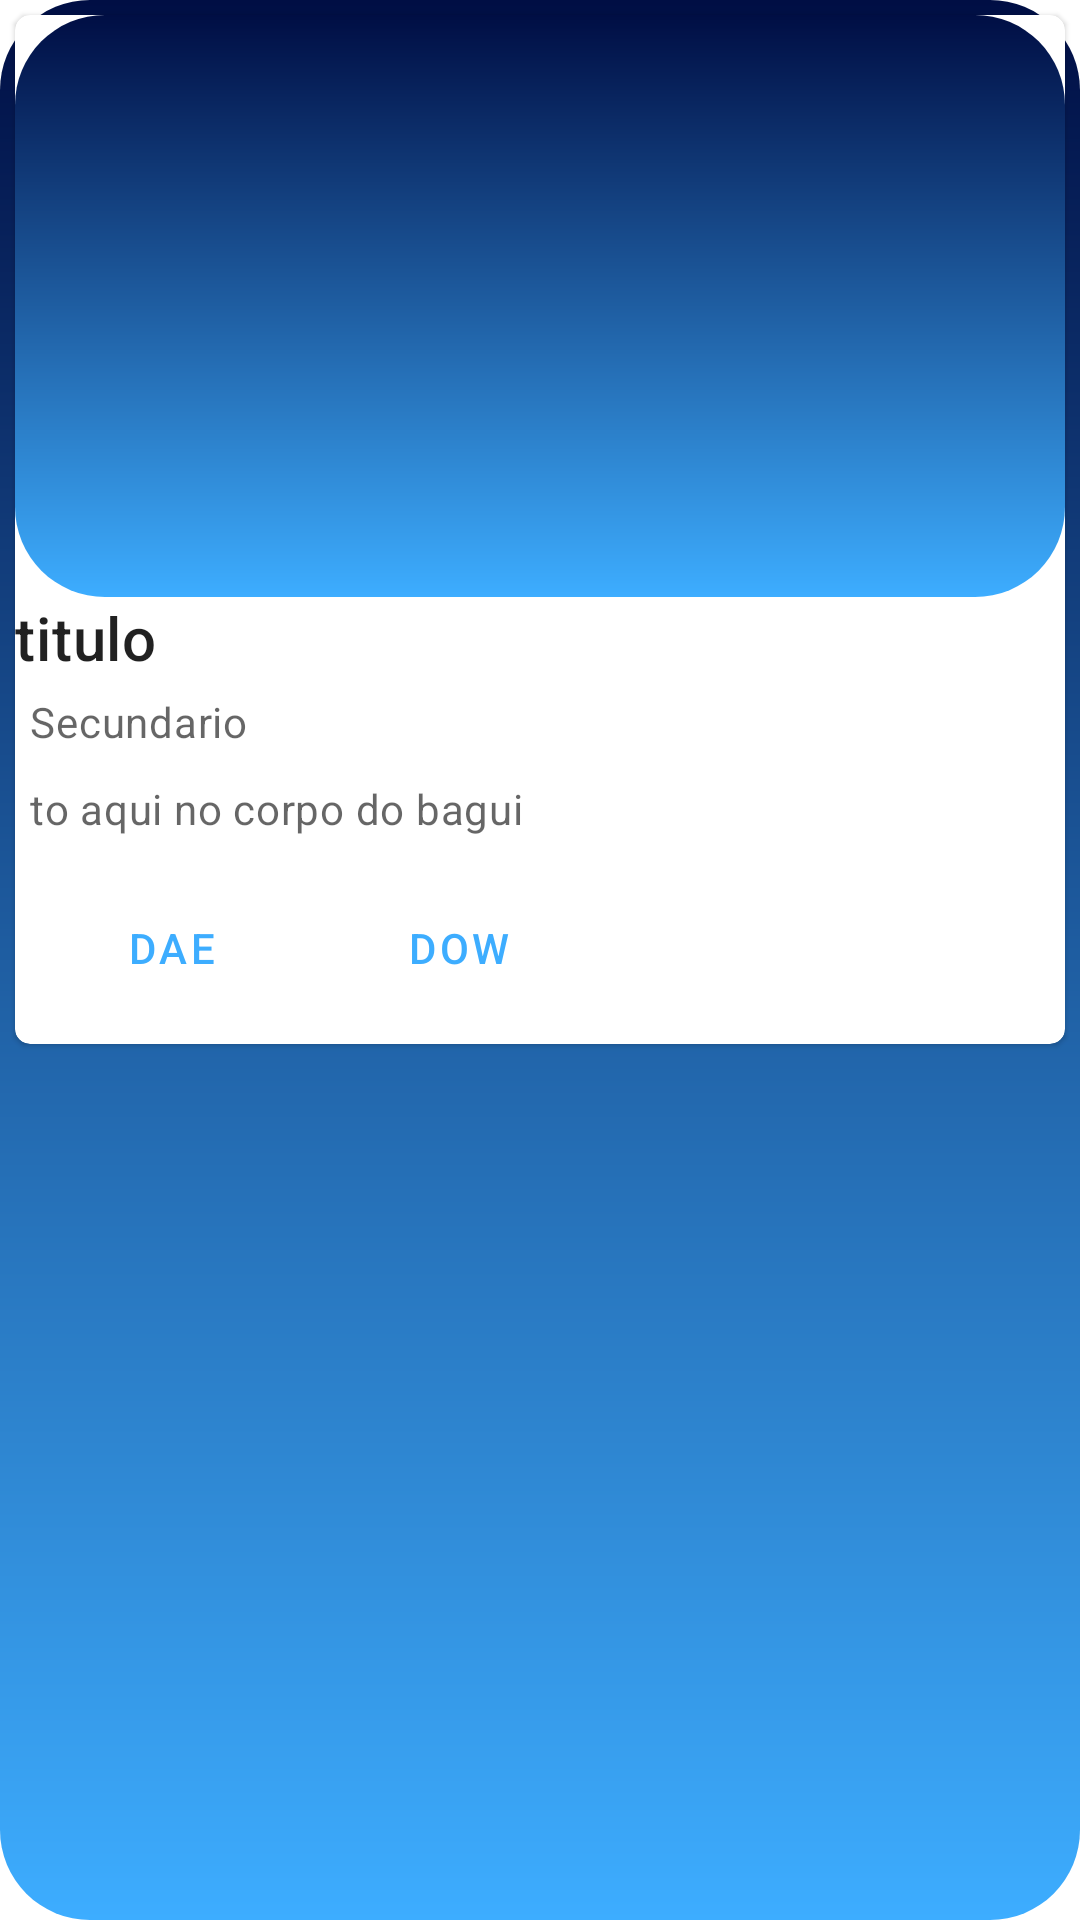

This screen was rendered from an Android layout file. Write that file and the resources it references.
<!-- AndroidManifest.xml: application theme AppTheme -->
<!-- res/layout/fragment_card.xml -->
<?xml version="1.0" encoding="utf-8"?>
<androidx.coordinatorlayout.widget.CoordinatorLayout xmlns:android="http://schemas.android.com/apk/res/android"
    xmlns:app="http://schemas.android.com/apk/res-auto"
    android:layout_width="wrap_content"
    android:layout_height="wrap_content">

    <com.google.android.material.card.MaterialCardView
        android:layout_width="match_parent"
        android:layout_height="wrap_content"
        android:layout_margin="5dp"
        android:checkable="true"
        android:clickable="true"
        android:focusable="true"
        app:cardCornerRadius="5dp"
        app:layout_constraintEnd_toEndOf="parent"
        app:layout_constraintStart_toStartOf="parent"
        app:layout_constraintTop_toTopOf="parent">

        <LinearLayout
            android:layout_width="match_parent"
            android:layout_height="wrap_content"
            android:orientation="vertical">

            
            <ImageView
                android:id="@+id/img"
                android:layout_width="match_parent"
                android:layout_height="194dp"
                android:contentDescription="kkk"
                android:scaleType="centerCrop"
                app:srcCompat="@drawable/gradiente" />

            <LinearLayout
                android:layout_width="match_parent"
                android:layout_height="wrap_content"
                android:orientation="vertical">

                
                <TextView
                    android:id="@+id/txt_titulo"
                    android:layout_width="wrap_content"
                    android:layout_height="wrap_content"
                    android:text="titulo"
                    android:textAppearance="?attr/textAppearanceHeadline6" />

                <TextView
                    android:id="@+id/txt_secundario"
                    android:layout_width="wrap_content"
                    android:layout_height="wrap_content"
                    android:layout_margin="5dp"
                    android:text="Secundario"
                    android:textAppearance="?attr/textAppearanceBody2"
                    android:textColor="?android:attr/textColorSecondary" />

                <TextView
                    android:id="@+id/texto"
                    android:layout_width="wrap_content"
                    android:layout_height="wrap_content"
                    android:layout_margin="5dp"
                    android:text="to aqui no corpo do bagui"
                    android:textAppearance="?attr/textAppearanceBody2"
                    android:textColor="?android:attr/textColorSecondary" />

            </LinearLayout>

            
            <LinearLayout
                android:layout_width="wrap_content"
                android:layout_height="wrap_content"
                android:layout_margin="8dp"
                android:orientation="horizontal">

                <com.google.android.material.button.MaterialButton
                    android:id="@+id/btn_01"
                    style="?attr/borderlessButtonStyle"
                    android:layout_width="wrap_content"
                    android:layout_height="wrap_content"
                    android:layout_marginEnd="8dp"
                    android:text="dae" />

                <com.google.android.material.button.MaterialButton
                    android:id="@+id/btn_02"
                    style="?attr/borderlessButtonStyle"
                    android:layout_width="wrap_content"
                    android:layout_height="wrap_content"
                    android:text="dow" />
            </LinearLayout>
        </LinearLayout>

    </com.google.android.material.card.MaterialCardView>
</androidx.coordinatorlayout.widget.CoordinatorLayout>
<!-- resources referenced by this layout -->
<resources>
  <!-- drawable gradiente (drawable) -->
  <shape
      xmlns:android="http://schemas.android.com/apk/res/android"
      android:shape="rectangle">
      <gradient
          android:startColor="@color/colorPrimary"
          android:endColor="@color/colorPrimaryDark"
          android:angle="90"
          android:type="linear" />
      <corners
          android:radius="30dp" />
  
  </shape>
  <style name="AppTheme" parent="Theme.MaterialComponents.DayNight.NoActionBar">
          
          <item name="android:windowActivityTransitions">true</item>
          <item name="colorPrimary">@color/colorPrimary</item>
          <item name="colorPrimaryDark">@color/colorPrimaryDark</item>
          <item name="colorAccent">@color/colorAccent</item>
          <item name="android:windowBackground">@drawable/gradiente</item>
          <item name="android:colorBackground">@color/colorPrimary</item>
  
      </style>
  <color name="colorPrimary">#3DADFF</color>
  <color name="colorPrimaryDark">#000E44</color>
  <color name="colorAccent">#000E44</color>
</resources>
